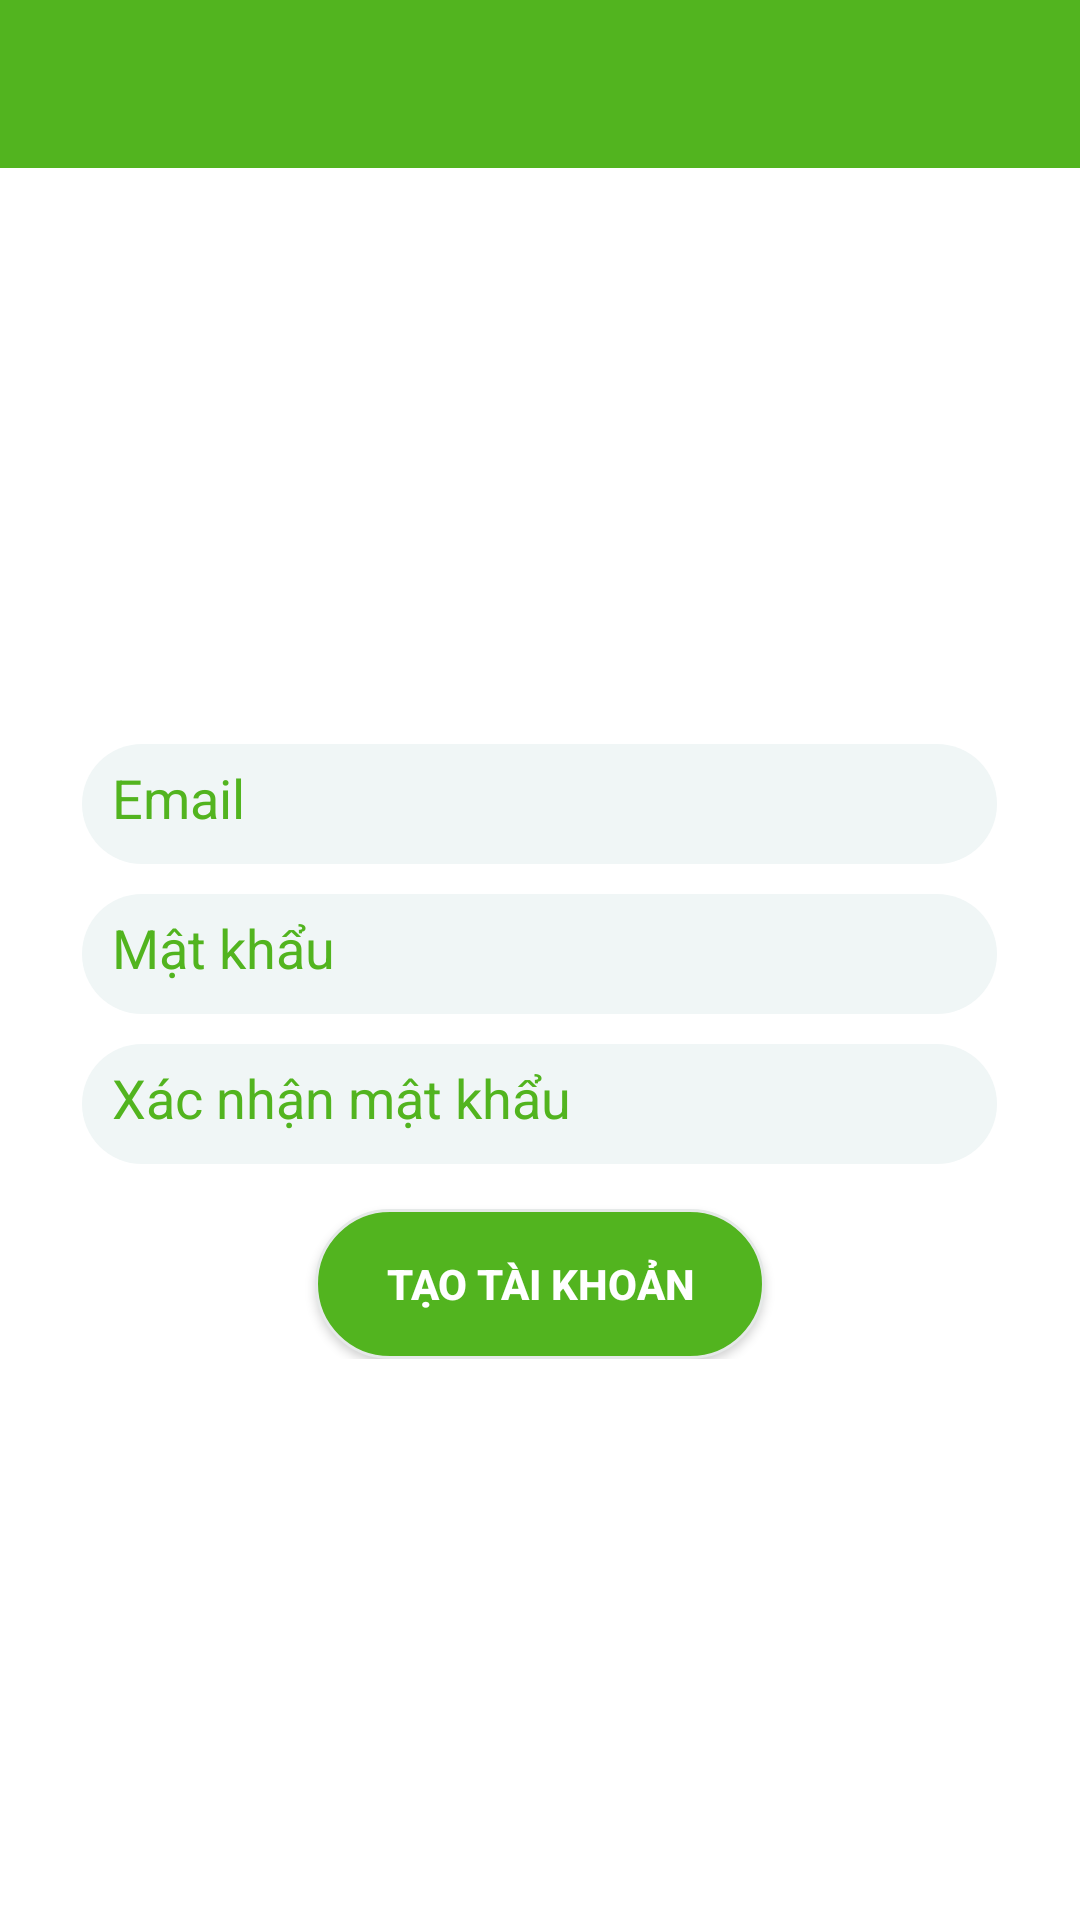

Layout XML and referenced resources for this Android screen:
<!-- AndroidManifest.xml: application theme Theme.AppCompat.NoActionBar -->
<!-- res/layout/activity_main_register.xml -->
<?xml version="1.0" encoding="utf-8"?>
<LinearLayout android:layout_width="match_parent"
    android:layout_height="match_parent"
    android:orientation="vertical"
    xmlns:android="http://schemas.android.com/apk/res/android" >

    <androidx.appcompat.widget.Toolbar
        android:id="@+id/toolbarRegister"
        android:layout_width="match_parent"
        android:layout_height="?attr/actionBarSize"
        android:background="@color/colorAccent"></androidx.appcompat.widget.Toolbar>


    <LinearLayout
    xmlns:android="http://schemas.android.com/apk/res/android"
    android:layout_width="match_parent"
    android:layout_height="match_parent"
    android:orientation="horizontal"
    android:background="@color/background">

    <LinearLayout xmlns:android="http://schemas.android.com/apk/res/android"
        android:id="@+id/activity_register"
        android:layout_width="match_parent"
        android:layout_height="wrap_content"
        android:layout_gravity="center"
        android:accessibilityPaneTitle="Đăng ký"
        android:background="@color/background"
        android:orientation="vertical">



        <EditText
            android:id="@+id/edit_email"
            android:layout_width="305dp"
            android:layout_height="40dp"
            android:layout_gravity="center"
            android:layout_margin="5dp"
            android:background="@drawable/custom_edittext"
            android:hint="Email"
            android:inputType="textEmailAddress"
            android:padding="10dp"
            android:textColor="@color/colorAccent"
            android:textColorHint="@color/colorAccent" />

        <EditText
            android:id="@+id/edit_matkhau"
            android:layout_width="305dp"
            android:layout_height="40dp"
            android:layout_gravity="center"
            android:layout_margin="5dp"
            android:background="@drawable/custom_edittext"
            android:hint="Mật khẩu"
            android:inputType="textPassword"
            android:padding="10dp"
            android:textColor="@color/colorAccent"
            android:textColorHint="@color/colorAccent" />

        <EditText
            android:id="@+id/edit_xn_matkhau"
            android:layout_width="305dp"
            android:layout_height="40dp"
            android:layout_gravity="center"
            android:layout_margin="5dp"
            android:background="@drawable/custom_edittext"
            android:hint="Xác nhận mật khẩu"
            android:inputType="textPassword"
            android:padding="10dp"
            android:textColor="@color/colorAccent"
            android:textColorHint="@color/colorAccent" />


        <Button
            android:id="@+id/btn_register"
            android:layout_width="150dp"
            android:layout_height="wrap_content"
            android:layout_gravity="center"
            android:layout_marginTop="10dp"
            android:background="@drawable/custom_button_dangnhap"
            android:text="Tạo tài khoản"
            android:textStyle="bold" />

        <ProgressBar
            android:id="@+id/progressBar"
            android:layout_width="30dp"
            android:layout_height="30dp"
            android:layout_gravity="center|bottom"
            android:layout_marginBottom="20dp"
            android:visibility="gone" />


    </LinearLayout>
</LinearLayout>
</LinearLayout>
<!-- resources referenced by this layout -->
<resources>
  <color name="background">#ffffff</color>
  <color name="colorAccent">#52B41F</color>
  <!-- drawable custom_button_dangnhap (drawable) -->
  <?xml version="1.0" encoding="utf-8"?>
  <shape xmlns:android="http://schemas.android.com/apk/res/android"
      android:shape="rectangle">
      <corners android:radius="25dp" />
  
      <solid android:color="@color/colorAccent" />
      <size
          android:width="120dp"
          android:height="50dp" />
      <stroke
          android:width="1dp"
          android:color="#e5e9e8" />
  
  </shape>
  <!-- drawable custom_edittext (drawable) -->
  <?xml version="1.0" encoding="utf-8"?>
  <shape android:shape="rectangle"
      xmlns:android="http://schemas.android.com/apk/res/android">
      <solid android:color="@color/edittext" />
  
      <corners
          android:bottomLeftRadius="20dp"
          android:bottomRightRadius="20dp"
          android:topLeftRadius="20dp"
          android:topRightRadius="20dp" />
  </shape>
  <color name="edittext">#f0f6f6</color>
</resources>
